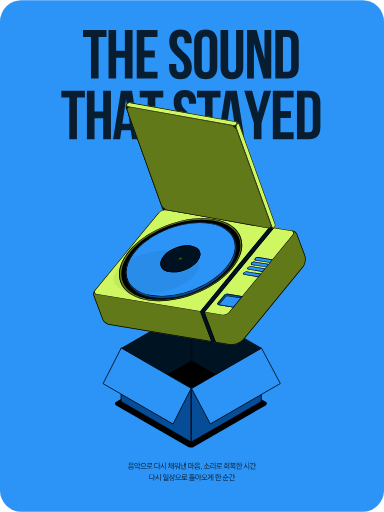
t = 0.00 s
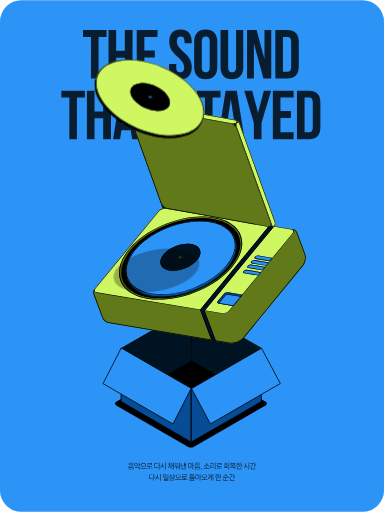
t = 0.68 s
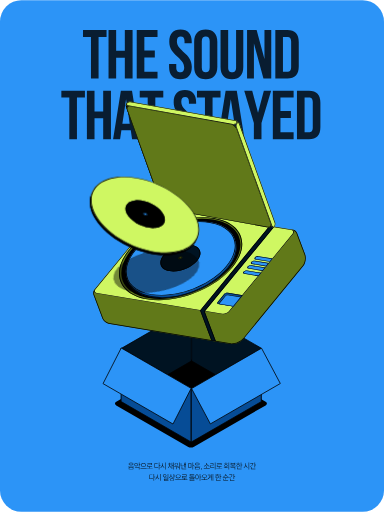
t = 1.47 s
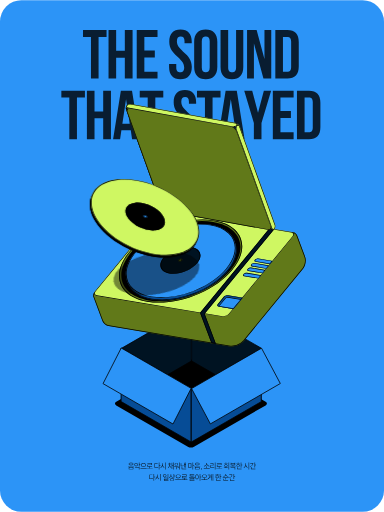
t = 2.10 s
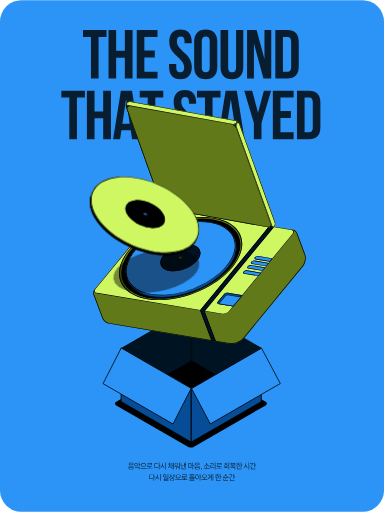
t = 2.89 s
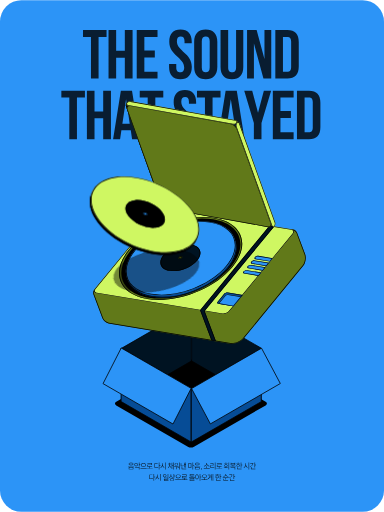
t = 3.41 s

The animated SVG that drew these frames (rendered in a browser with its animation timeline set to each time). Animation: 5 CSS @keyframes rules; one cycle of 4.20 s, repeats indefinitely.

<svg width="539" height="718" viewBox="0 0 539 718" fill="none" xmlns="http://www.w3.org/2000/svg"><style><![CDATA[@property --rotate-transform { syntax: '<angle>'; initial-value: 0rad; inherits: false; }.motion_614_2{transform-box:view-box;transform-origin:277.5536193847656px 313.8064727783203px;animation: kf_614_2_translate_0 4.2s linear; animation-iteration-count: infinite; }@keyframes kf_614_2_translate_0 { 0% { animation-timing-function: ease-in-out; translate: 0px 0px; } 25% { animation-timing-function: ease-in-out; translate: 0px -3px; } 50% { animation-timing-function: ease-in-out; translate: 0px 2px; } 75% { animation-timing-function: ease-in-out; translate: 0px -2px; } 100% { translate: 0px 0px; } }.motion_588_3977{transform-box:view-box;transform-origin:219.44448330657906px 381.46765917573794px;animation: kf_588_3977_opacity_0 4.2s linear; animation-iteration-count: infinite; }@keyframes kf_588_3977_opacity_0 { 0% { opacity: 0.12; } 2.857% { animation-timing-function: cubic-bezier(0.333, 0, 0.667, 0.333); opacity: 0.12; } 20.476% { animation-timing-function: ease-out; opacity: 1; } 24.762% { animation-timing-function: ease-in; opacity: 0.82; } 30% { opacity: 1; } 100% { opacity: 1; } }.motion_588_4828{transform-box:view-box;transform-origin:202.7538604736328px 304.1267395019531px; transform:rotate(calc(var(--rotate-transform, 0.122rad) - 0rad)); animation: kf_588_4828_opacity_0 4.2s linear, kf_588_4828_rotate_0 4.2s linear, kf_588_4828_translate_0 4.2s linear; animation-iteration-count: infinite; }@keyframes kf_588_4828_opacity_0 { 0% { opacity: 0; } 1.19% { opacity: 0; } 2.381% { opacity: 1; } 100% { opacity: 1; } } @keyframes kf_588_4828_rotate_0 { 0% { --rotate-transform: 0.122rad; } 2.857% { animation-timing-function: ease-in-out; --rotate-transform: 0.122rad; } 20.476% { animation-timing-function: ease-out; --rotate-transform: -0.021rad; } 24.762% { animation-timing-function: ease-in-out; --rotate-transform: 0.01rad; } 30% { --rotate-transform: 0rad; } 100% { --rotate-transform: 0rad; } } @keyframes kf_588_4828_translate_0 { 0% { translate: 16px -380px; } 2.857% { animation-timing-function: cubic-bezier(0.333, 0, 0.667, 0.333); translate: 16px -380px; } 20.476% { animation-timing-function: ease-out; translate: 0px 5px; } 24.762% { animation-timing-function: ease-in; translate: 0px -9px; } 30% { translate: 0px 0px; } 100% { translate: 0px 0px; } }@media(prefers-reduced-motion:reduce){.web-motion{animation:none!important;transform:none!important;translate:none!important;scale:none!important;opacity:1!important}}]]></style>
<g id="&#234;&#179;&#188;&#236;&#160;&#156;4_22561123_&#237;&#149;&#156;&#236;&#156;&#160;&#234;&#178;&#189;_10 Storytelling &#236;&#136;&#152;&#236;&#160;&#149;_5">
<rect width="539" height="718" rx="30" fill="#2C94F7"/>
<path id="THE SOUND THAT STAYED" opacity="0.8" d="M116.481 51.6109V41.8794H149.568V51.6109H138.376V110H127.672V51.6109H116.481ZM163.041 80.8055V110H152.336V41.8794H163.041V71.0739H175.205V41.8794H186.104V110H175.205V80.8055H163.041ZM202.624 51.6109V70.5874H217.319V80.3189H202.624V100.268H221.114V110H191.92V41.8794H221.114V51.6109H202.624ZM237.603 58.2283C237.603 47.329 242.955 41.1009 253.368 41.1009C263.781 41.1009 269.133 47.329 269.133 58.2283V60.3693H259.012V57.5471C259.012 52.6814 257.066 50.8324 253.66 50.8324C250.254 50.8324 248.308 52.6814 248.308 57.5471C248.308 71.5605 269.23 74.188 269.23 93.6511C269.23 104.55 263.781 110.779 253.271 110.779C242.761 110.779 237.311 104.55 237.311 93.6511V89.4665H247.432V94.3323C247.432 99.198 249.573 100.95 252.979 100.95C256.385 100.95 258.526 99.198 258.526 94.3323C258.526 80.3189 237.603 77.6914 237.603 58.2283ZM283.246 57.5471V94.3323C283.246 99.198 285.387 101.047 288.793 101.047C292.199 101.047 294.34 99.198 294.34 94.3323V57.5471C294.34 52.6814 292.199 50.8324 288.793 50.8324C285.387 50.8324 283.246 52.6814 283.246 57.5471ZM272.541 93.6511V58.2283C272.541 47.329 278.283 41.1009 288.793 41.1009C299.303 41.1009 305.045 47.329 305.045 58.2283V93.6511C305.045 104.55 299.303 110.779 288.793 110.779C278.283 110.779 272.541 104.55 272.541 93.6511ZM309.568 41.8794H320.273V94.4296C320.273 99.2953 322.414 101.047 325.82 101.047C329.226 101.047 331.367 99.2953 331.367 94.4296V41.8794H341.488V93.7484C341.488 104.648 336.038 110.876 325.528 110.876C315.018 110.876 309.568 104.648 309.568 93.7484V41.8794ZM369.752 110L356.419 60.6612V110H346.785V41.8794H360.215L371.211 82.6544V41.8794H380.748V110H369.752ZM386.466 110V41.8794H403.399C414.104 41.8794 419.359 47.8156 419.359 58.7149V93.1645C419.359 104.064 414.104 110 403.399 110H386.466ZM403.204 51.6109H397.171V100.268H403.204C406.61 100.268 408.654 98.5168 408.654 93.6511V58.2283C408.654 53.3626 406.61 51.6109 403.204 51.6109ZM86.1152 136.611V126.879H119.202V136.611H108.011V195H97.3064V136.611H86.1152ZM132.675 165.805V195H121.97V126.879H132.675V156.074H144.84V126.879H155.739V195H144.84V165.805H132.675ZM185.299 126.879L196.198 195H185.396L183.547 182.641H170.41L168.561 195H158.732L169.631 126.879H185.299ZM176.93 138.946L171.772 173.396H182.088L176.93 138.946ZM196.123 136.611V126.879H229.21V136.611H218.019V195H207.314V136.611H196.123ZM243.78 143.228C243.78 132.329 249.133 126.101 259.545 126.101C269.958 126.101 275.31 132.329 275.31 143.228V145.369H265.19V142.547C265.19 137.681 263.243 135.832 259.837 135.832C256.431 135.832 254.485 137.681 254.485 142.547C254.485 156.561 275.408 159.188 275.408 178.651C275.408 189.55 269.958 195.779 259.448 195.779C248.938 195.779 243.488 189.55 243.488 178.651V174.467H253.609V179.332C253.609 184.198 255.75 185.95 259.156 185.95C262.562 185.95 264.703 184.198 264.703 179.332C264.703 165.319 243.78 162.691 243.78 143.228ZM276.48 136.611V126.879H309.568V136.611H298.376V195H287.672V136.611H276.48ZM332.374 126.879L343.274 195H332.472L330.623 182.641H317.485L315.636 195H305.807L316.706 126.879H332.374ZM324.005 138.946L318.847 173.396H329.163L324.005 138.946ZM356.336 195V172.423L342.809 126.879H354L362.175 157.923L370.349 126.879H380.567L367.04 172.423V195H356.336ZM393.655 136.611V155.587H408.349V165.319H393.655V185.268H412.144V195H382.95V126.879H412.144V136.611H393.655ZM416.832 195V126.879H433.764C444.469 126.879 449.724 132.816 449.724 143.715V178.164C449.724 189.064 444.469 195 433.764 195H416.832ZM433.57 136.611H427.536V185.268H433.57C436.976 185.268 439.019 183.517 439.019 178.651V143.228C439.019 138.363 436.976 136.611 433.57 136.611Z" fill="black"/>
<rect id="Rectangle 236" width="126.068" height="126.068" rx="5" transform="matrix(0.866025 0.5 -0.866025 0.5 268.027 503.145)" fill="black"/>
<rect id="Rectangle 8" x="0.433013" y="0.25" width="113.348" height="74.5094" transform="matrix(0.866025 -0.5 0 1 170.011 488.611)" fill="#001322" stroke="black"/>
<rect id="Rectangle 9" x="-0.433013" y="-0.75" width="112.527" height="74.3665" transform="matrix(-0.866025 -0.5 0 -1 366.083 561.635)" fill="#001322" stroke="black"/>
<g class="web-motion motion_614_2"><g id="motion_614_2">
<g id="Vector">
<path d="M177.882 145.604C179.019 144.257 180.425 144.51 181.023 146.169L231.975 287.682C232.572 289.341 232.134 291.776 230.996 293.122C229.859 294.468 228.453 294.215 227.856 292.557L176.903 151.044C176.306 149.385 176.744 146.95 177.882 145.604Z" fill="black"/>
<path d="M228.501 291.794L227.856 292.557L176.903 151.044L177.548 150.28L228.501 291.794ZM230.657 292.181C231.438 291.257 231.739 289.585 231.33 288.447L180.377 146.933C179.967 145.794 179.001 145.62 178.22 146.545C177.439 147.469 177.138 149.142 177.548 150.28L176.903 151.044L176.85 150.886C176.351 149.288 176.752 147.057 177.777 145.733L177.882 145.604C178.984 144.299 180.338 144.496 180.965 146.017L181.023 146.169L231.975 287.682L232.028 287.84C232.544 289.492 232.098 291.818 230.996 293.122L230.889 293.244C229.808 294.412 228.52 294.18 227.914 292.709L227.856 292.557L228.501 291.794C228.911 292.932 229.876 293.105 230.657 292.181Z" fill="black"/>
<path d="M379.494 321.022L229.112 293.969L234.33 287.795L384.711 314.848L379.494 321.022Z" fill="black"/>
<path d="M229.112 293.969L234.33 287.795L384.711 314.848L379.494 321.022L229.112 293.969ZM383.081 315.435L234.668 288.736L230.742 293.382L379.155 320.081L383.081 315.435Z" fill="black"/>
<path d="M408.655 325.823C408.444 324.263 409.602 323.317 411.534 323.64C413.667 323.998 415.972 325.775 416.83 327.682L416.84 327.671L428.21 357.946C430.127 363.05 428.879 370.607 425.424 374.824L342.887 475.562C342.543 475.982 342.188 476.351 341.83 476.674C338.069 481.105 330.945 484.098 324.885 483.991C324.389 484.043 323.839 484.024 323.242 483.924L152.567 455.347C148.982 454.747 145.04 451.502 143.762 448.099L131.228 414.723C131.218 414.698 131.206 414.673 131.197 414.648C131.183 414.61 131.17 414.571 131.157 414.532L131.136 414.477C130.474 412.472 131.037 409.546 132.431 407.844C133.751 406.233 135.356 406.28 136.191 407.859L228.167 295.603L408.655 325.823Z" fill="#617919"/>
<path d="M143.762 448.099L131.228 414.723C131.218 414.698 131.206 414.673 131.197 414.648C131.183 414.61 131.17 414.571 131.157 414.532L131.136 414.477C130.474 412.472 131.037 409.546 132.431 407.844C133.751 406.233 135.356 406.28 136.191 407.859L228.167 295.603L408.655 325.823C408.444 324.263 409.602 323.317 411.534 323.64C413.667 323.998 415.972 325.775 416.83 327.682L416.84 327.671L428.21 357.946C430.127 363.05 428.879 370.607 425.424 374.824L342.887 475.562C342.543 475.982 342.188 476.351 341.83 476.674C338.069 481.105 330.945 484.098 324.885 483.991C324.389 484.043 323.839 484.024 323.242 483.924L152.567 455.347C148.982 454.747 145.04 451.502 143.762 448.099ZM144.811 448.028C145.41 449.435 146.534 450.849 147.935 452.002C149.429 453.232 151.153 454.097 152.731 454.361L323.407 482.938C323.797 483.003 324.153 483.027 324.473 483.017L324.782 482.996L324.842 482.991L324.903 482.992C330.694 483.094 337.519 480.207 341.067 476.026L341.111 475.976L341.16 475.931C341.481 475.643 341.802 475.309 342.114 474.928L424.651 374.19L424.943 373.817C426.378 371.902 427.392 369.299 427.845 366.555C428.298 363.81 428.174 361.02 427.431 358.746L427.274 358.298L415.993 328.258L415.918 328.092C415.572 327.324 414.904 326.526 414.052 325.874C413.202 325.223 412.241 324.772 411.369 324.626C410.571 324.493 410.115 324.652 409.904 324.816C409.731 324.949 409.579 325.195 409.646 325.69L409.827 327.033L228.572 296.685L136.011 409.657L135.307 408.326C135.014 407.773 134.695 407.657 134.481 407.655C134.221 407.652 133.751 407.811 133.205 408.478C132.634 409.174 132.203 410.167 131.995 411.237C131.787 412.309 131.822 413.362 132.086 414.163L132.102 414.206C132.123 414.266 132.125 414.275 132.133 414.296C132.135 414.301 132.137 414.306 132.14 414.311C132.144 414.322 132.151 414.336 132.157 414.353L144.698 447.747L144.811 448.028Z" fill="black"/>
<path d="M322.234 438.18C319.926 440.988 315.149 442.782 311.563 442.188L135.434 412.976C131.848 412.381 130.812 409.623 133.12 406.815L222.524 298.038C224.832 295.23 229.61 293.436 233.196 294.031L409.325 323.242C412.911 323.837 413.947 326.596 411.639 329.404L322.234 438.18Z" fill="#CFF762"/>
<path d="M232.561 294.803L233.196 294.031L409.325 323.242L408.69 324.015L232.561 294.803ZM223.511 298.202L134.107 406.978C132.15 409.36 133.028 411.699 136.069 412.203L312.198 441.415C315.239 441.919 319.29 440.398 321.248 438.017L410.652 329.24C412.609 326.859 411.731 324.519 408.69 324.015L409.325 323.242L409.654 323.304C412.972 324.01 413.874 326.683 411.639 329.404L322.234 438.18C319.926 440.988 315.149 442.782 311.563 442.188L135.434 412.976C131.848 412.381 130.812 409.623 133.12 406.815L222.524 298.038C224.76 295.318 229.314 293.549 232.856 293.982L233.196 294.031L232.561 294.803C229.52 294.298 225.468 295.821 223.511 298.202Z" fill="black"/>
<path d="M327.733 431.354L306.709 427.867C304.916 427.57 304.398 426.191 305.552 424.787L314.404 414.017C315.558 412.613 317.947 411.715 319.74 412.013L340.764 415.5L327.733 431.354Z" fill="#064C96"/>
<path d="M315.39 414.18L306.538 424.95C305.735 425.927 306.096 426.888 307.344 427.095L327.382 430.418L339.143 416.109L319.105 412.785L319.74 412.013L340.764 415.5L327.733 431.354L306.709 427.867L306.545 427.837C304.885 427.484 304.434 426.147 305.552 424.787L314.404 414.017L314.516 413.886C315.669 412.6 317.856 411.779 319.57 411.989L319.74 412.013L319.105 412.785C317.857 412.578 316.193 413.203 315.39 414.18Z" fill="black"/>
<path d="M327.692 431.343L306.334 427.801L315.447 416.714C316.601 415.31 318.99 414.412 320.783 414.71L338.895 417.714L327.692 431.343Z" fill="#2C94F7"/>
<path d="M316.434 416.878L307.956 427.192L327.341 430.407L337.273 418.323L320.148 415.482L320.783 414.71L338.895 417.714L327.692 431.343L306.334 427.801L315.447 416.714C316.565 415.353 318.842 414.469 320.613 414.685L320.783 414.71L320.148 415.482C318.9 415.276 317.237 415.9 316.434 416.878Z" fill="black"/>
<path d="M362.983 388.692L342.833 385.35C341.178 385.076 340.701 383.803 341.765 382.507C342.83 381.212 345.035 380.384 346.689 380.658L366.839 384L362.983 388.692Z" fill="#2C94F7"/>
<path d="M342.752 382.671C342.038 383.54 342.358 384.393 343.467 384.577L362.632 387.756L365.218 384.609L346.054 381.431L346.689 380.658L366.839 384L362.983 388.692L342.833 385.35L342.681 385.321C341.15 384.996 340.734 383.762 341.765 382.507C342.797 381.252 344.898 380.436 346.532 380.636L346.689 380.658L346.054 381.431C344.944 381.247 343.466 381.802 342.752 382.671Z" fill="black"/>
<path d="M368.802 381.334L348.651 377.992C346.997 377.717 346.519 376.445 347.584 375.149C348.649 373.853 350.853 373.026 352.508 373.3L372.658 376.642L368.802 381.334Z" fill="#2C94F7"/>
<path d="M348.57 375.313C347.856 376.182 348.177 377.035 349.286 377.219L368.45 380.398L371.036 377.251L351.872 374.072L352.508 373.3L372.658 376.642L368.802 381.334L348.651 377.992L348.499 377.963C346.968 377.638 346.553 376.404 347.584 375.149C348.615 373.894 350.716 373.078 352.35 373.277L352.508 373.3L351.872 374.072C350.763 373.888 349.284 374.444 348.57 375.313Z" fill="black"/>
<path d="M373.863 374.96L353.713 371.618C352.058 371.343 351.58 370.071 352.645 368.775C353.71 367.479 355.915 366.651 357.569 366.926L377.719 370.268L373.863 374.96Z" fill="#2C94F7"/>
<path d="M353.632 368.939C352.918 369.808 353.238 370.661 354.347 370.845L373.512 374.024L376.098 370.877L356.934 367.698L357.569 366.926L377.719 370.268L373.863 374.96L353.713 371.618L353.561 371.589C352.03 371.264 351.614 370.03 352.645 368.775C353.677 367.52 355.778 366.704 357.412 366.903L357.569 366.926L356.934 367.698C355.824 367.514 354.346 368.07 353.632 368.939Z" fill="black"/>
<path d="M378.925 368.585L358.774 365.243C357.12 364.968 356.642 363.696 357.707 362.4C358.772 361.104 360.976 360.276 362.631 360.551L382.781 363.893L378.925 368.585Z" fill="#2C94F7"/>
<path d="M358.693 362.564C357.979 363.433 358.3 364.286 359.409 364.47L378.573 367.649L381.159 364.502L361.995 361.323L362.631 360.551L382.781 363.893L378.925 368.585L358.774 365.243L358.622 365.214C357.091 364.889 356.676 363.655 357.707 362.4C358.738 361.145 360.839 360.329 362.474 360.528L362.631 360.551L361.995 361.323C360.886 361.139 359.407 361.695 358.693 362.564Z" fill="black"/>
<path d="M384.94 319.293L287.572 437.76L287.582 437.785C287.396 438.069 287.413 438.636 287.671 439.322C287.724 439.463 287.784 439.602 287.851 439.737L287.824 439.733L303 480.146L296.722 479.104L281.289 438.009L281.295 438.01C281.018 437.178 281.059 436.483 281.36 436.031L281.352 436.028L378.214 318.179L384.94 319.293Z" fill="#001322"/>
<path d="M384.94 319.293L287.572 437.76L287.582 437.785C287.396 438.069 287.413 438.636 287.671 439.322C287.724 439.463 287.784 439.602 287.851 439.737L287.824 439.733L303 480.146L296.722 479.104L281.289 438.009L281.295 438.01C281.018 437.178 281.059 436.483 281.36 436.031L281.352 436.028L378.214 318.179L384.94 319.293ZM282.201 436.57L282.192 436.585C282.131 436.676 282.016 437.01 282.244 437.693L282.285 437.817L297.455 478.211L301.455 478.876L286.275 438.454L286.464 438.486C286.463 438.475 286.461 438.464 286.461 438.453C286.451 438.251 286.462 438.021 286.515 437.79L286.433 437.571L383.067 319.997L378.62 319.259L282.201 436.57Z" fill="black"/>
<path d="M180.821 352.032C206.684 320.564 260.204 300.454 300.361 307.114C340.518 313.774 352.105 344.683 326.241 376.15C300.377 407.618 246.858 427.729 206.701 421.068C166.544 414.408 154.957 383.499 180.821 352.032Z" fill="#617919"/>
<path d="M181.808 352.195C156.295 383.237 167.725 413.726 207.336 420.296C246.947 426.865 299.741 407.028 325.255 375.987C350.768 344.945 339.337 314.456 299.727 307.886L300.361 307.114L301.297 307.274C340.387 314.201 351.725 344.447 326.841 375.413L326.241 376.15C300.377 407.618 246.858 427.729 206.701 421.068C166.544 414.408 154.957 383.499 180.821 352.032L181.432 351.296C207.52 320.251 260.518 300.506 300.361 307.114L299.727 307.886C260.115 301.316 207.321 321.154 181.808 352.195Z" fill="black"/>
<path d="M183.631 352.589C208.62 322.185 260.352 302.758 299.177 309.197C338.002 315.636 349.218 345.504 324.229 375.908C299.24 406.311 247.508 425.739 208.683 419.299C169.858 412.86 158.642 382.993 183.631 352.589Z" fill="black"/>
<path d="M190.019 356.407C213.074 328.357 260.802 310.433 296.622 316.374C332.442 322.315 342.79 349.87 319.735 377.92C296.68 405.971 248.952 423.894 213.132 417.953C177.313 412.012 166.965 384.457 190.019 356.407Z" fill="#064C96"/>
<path d="M190.019 356.407C213.074 328.357 260.802 310.433 296.622 316.374C332.442 322.315 342.79 349.87 319.735 377.92L319.191 378.576C296.119 406.032 249.415 423.571 213.974 418.089L213.132 417.953C177.593 412.059 167.128 384.887 189.485 357.065L190.019 356.407ZM238.886 324.58C219.715 331.779 202.182 343.185 190.792 357.042C179.399 370.905 176.422 384.434 180.434 395.119C184.447 405.805 195.594 414.031 213.296 416.967C230.992 419.902 251.699 416.946 270.869 409.747C290.04 402.548 307.573 391.143 318.963 377.285C330.356 363.423 333.333 349.893 329.32 339.208C325.307 328.522 314.161 320.297 296.459 317.361C278.763 314.426 258.056 317.381 238.886 324.58Z" fill="black"/>
<path d="M188.784 353.113C211.839 325.062 259.566 307.139 295.386 313.08C331.206 319.021 341.554 346.576 318.499 374.627C295.444 402.677 247.717 420.6 211.897 414.659C176.077 408.719 165.729 381.163 188.784 353.113Z" fill="#2C94F7"/>
<path d="M189.77 353.277C167.066 380.9 177.257 408.037 212.532 413.887C247.807 419.737 294.808 402.087 317.512 374.463C340.216 346.84 330.026 319.703 294.751 313.852L295.386 313.08L296.221 313.223C331.365 319.452 341.374 346.795 318.499 374.627C295.444 402.677 247.717 420.6 211.897 414.659C176.077 408.719 165.729 381.163 188.784 353.113L189.329 352.457C212.584 324.784 259.846 307.185 295.386 313.08L294.751 313.852C259.476 308.002 212.474 325.653 189.77 353.277Z" fill="black"/>
<path d="M268.451 344.488C281.516 346.655 285.29 356.706 276.881 366.937C268.472 377.168 251.064 383.706 237.999 381.539C224.934 379.372 221.159 369.321 229.568 359.09C237.978 348.859 255.386 342.321 268.451 344.488Z" fill="#001322"/>
<path d="M267.816 345.261C255.296 343.184 238.613 349.449 230.555 359.253C222.497 369.058 226.114 378.69 238.634 380.766C251.154 382.843 267.836 376.578 275.895 366.773L276.881 366.937C268.472 377.168 251.064 383.706 237.999 381.539C224.934 379.372 221.159 369.321 229.568 359.09C237.978 348.859 255.386 342.321 268.451 344.488C281.516 346.655 285.29 356.706 276.881 366.937L275.895 366.773C283.953 356.969 280.336 347.337 267.816 345.261Z" fill="black"/>
<path d="M251.608 364.726C250.276 364.505 249.892 363.48 250.749 362.437C251.606 361.394 253.381 360.728 254.713 360.949C256.045 361.17 256.429 362.194 255.572 363.237C254.715 364.28 252.94 364.947 251.608 364.726Z" fill="#617919"/>
<path d="M252.243 363.954C253.03 364.084 254.079 363.69 254.586 363.073C255.092 362.457 254.865 361.852 254.078 361.721C253.291 361.591 252.242 361.984 251.735 362.601L250.749 362.437L250.92 362.246C251.826 361.314 253.464 360.742 254.713 360.949C256.045 361.17 256.429 362.194 255.572 363.237C254.715 364.28 252.94 364.947 251.608 364.726L251.37 364.675C250.233 364.377 249.945 363.415 250.749 362.437L251.735 362.601C251.228 363.217 251.456 363.823 252.243 363.954Z" fill="black"/>
<path d="M207.991 300.89C207.193 299.801 207.634 298.8 208.976 298.653C210.318 298.507 212.053 299.271 212.851 300.36C213.649 301.449 213.208 302.451 211.866 302.597C210.523 302.743 208.789 301.979 207.991 300.89Z" fill="#2C94F7"/>
<path d="M178.199 154.762C176.89 151.124 178.912 148.73 182.717 149.415L323.726 174.782C327.531 175.467 331.677 178.97 332.987 182.608L380.609 314.874C381.919 318.511 379.896 320.905 376.091 320.221L235.083 294.853C231.278 294.169 227.132 290.665 225.822 287.028L178.199 154.762Z" fill="#617919"/>
<path d="M375.753 319.28L376.091 320.221L235.083 294.853L234.744 293.912L375.753 319.28ZM379.626 314.697L332.003 182.431C330.88 179.313 327.326 176.31 324.065 175.723L183.056 150.356C179.795 149.769 178.061 151.821 179.183 154.939L226.806 287.205C227.929 290.322 231.483 293.325 234.744 293.912L235.083 294.853C231.278 294.169 227.132 290.665 225.822 287.028L178.199 154.762C176.931 151.238 178.789 148.881 182.366 149.359L182.717 149.415L323.726 174.782L324.084 174.854C327.787 175.686 331.718 179.084 332.987 182.608L380.609 314.874L380.722 315.211C381.756 318.547 379.904 320.739 376.443 320.276L376.091 320.221L375.753 319.28C379.014 319.866 380.748 317.814 379.626 314.697Z" fill="black"/>
<path d="M332.565 173.529C333.858 171.999 335.456 172.286 336.135 174.171L386.201 313.224C386.88 315.109 386.382 317.877 385.089 319.407C383.796 320.937 382.198 320.649 381.52 318.765L331.453 179.711C330.774 177.827 331.272 175.059 332.565 173.529Z" fill="#CFF762"/>
<path d="M382.165 318.001L381.52 318.765L331.453 179.711L332.098 178.948L382.165 318.001ZM384.75 318.466C385.687 317.358 386.047 315.353 385.556 313.988L335.489 174.935C334.998 173.57 333.84 173.362 332.904 174.47C331.968 175.578 331.607 177.583 332.098 178.948L331.453 179.711L331.393 179.532C330.825 177.716 331.281 175.181 332.446 173.676L332.565 173.529C333.818 172.047 335.357 172.27 336.068 173.999L336.135 174.171L386.201 313.224L386.261 313.403C386.848 315.281 386.342 317.925 385.089 319.407L384.967 319.545C383.738 320.873 382.275 320.61 381.586 318.937L381.52 318.765L382.165 318.001C382.656 319.366 383.814 319.574 384.75 318.466Z" fill="black"/>
<path d="M332.526 173.75C331.172 175.352 328.4 176.35 326.336 175.979L179.005 149.474C176.94 149.102 176.364 147.502 177.718 145.9C179.072 144.298 181.844 143.3 183.908 143.671L331.239 170.176C333.303 170.548 333.88 172.148 332.526 173.75Z" fill="#CFF762"/>
<path d="M183.263 144.435L183.908 143.671L331.239 170.176L330.594 170.94L183.263 144.435ZM178.703 146.078C177.706 147.258 178.13 148.436 179.65 148.71L326.982 175.215C328.502 175.488 330.544 174.753 331.541 173.573C332.539 172.393 332.115 171.214 330.594 170.94L331.239 170.176L331.428 170.215C333.338 170.648 333.837 172.198 332.526 173.75C331.172 175.352 328.4 176.35 326.336 175.979L179.005 149.474C176.94 149.102 176.364 147.502 177.718 145.9C179.03 144.348 181.672 143.363 183.713 143.641L183.908 143.671L183.263 144.435C181.742 144.162 179.7 144.897 178.703 146.078Z" fill="black"/>
</g>
<g class="web-motion motion_588_3977"><g id="motion_588_3977">
<ellipse cx="35.3894" cy="57.7636" rx="35.3894" ry="57.7636" transform="matrix(-0.78905 -0.614329 0.926549 -0.376173 193.848 424.938)" fill="black" fill-opacity="0.45" style="mix-blend-mode:darken"/>
</g></g>
<g class="web-motion motion_588_4828"><g id="motion_588_4828">
<g id="Vector_2">
<path d="M163.19 252.704C199.284 248.765 245.941 269.315 267.4 298.604C288.859 327.893 276.995 354.83 240.9 358.77C204.806 362.709 158.149 342.159 136.69 312.87C115.231 283.581 127.095 256.644 163.19 252.704Z" fill="black"/>
<path d="M163.19 252.704C199.284 248.765 245.941 269.315 267.4 298.604C288.859 327.893 276.995 354.83 240.9 358.77L240.052 358.857C204.361 362.36 158.707 342.251 137.197 313.555L136.69 312.87C115.398 283.81 126.912 257.065 162.349 252.801L163.19 252.704ZM220.381 264.109C201.641 255.855 181.131 251.752 163.299 253.698C145.461 255.645 133.873 263.239 129.272 273.684C124.671 284.13 126.892 297.805 137.497 312.279C148.098 326.749 164.97 339.111 183.71 347.365C202.451 355.619 222.961 359.722 240.792 357.776C258.63 355.829 270.217 348.235 274.818 337.79C279.419 327.344 277.199 313.669 266.594 299.195C255.993 284.725 239.121 272.363 220.381 264.109Z" fill="black"/>
<path d="M164.607 249.484C200.702 245.544 247.359 266.094 268.818 295.383C290.277 324.673 278.413 351.61 242.318 355.55C206.223 359.489 159.566 338.939 138.107 309.65C116.648 280.361 128.512 253.423 164.607 249.484Z" fill="#CFF762"/>
<path d="M165.198 250.291C129.652 254.17 117.969 280.698 139.101 309.542C160.234 338.385 206.181 358.622 241.726 354.743C277.272 350.863 288.957 324.336 267.824 295.492L268.818 295.383L269.315 296.07C290.09 325.092 278.131 351.641 242.318 355.55C206.223 359.489 159.566 338.939 138.107 309.65C116.648 280.361 128.512 253.423 164.607 249.484L165.456 249.396C201.43 245.866 247.527 266.323 268.818 295.383L267.824 295.492C246.691 266.649 200.744 246.411 165.198 250.291Z" fill="black"/>
<path d="M227.602 299.013C235.429 309.696 231.101 319.521 217.936 320.958C204.771 322.395 187.753 314.9 179.926 304.217C172.099 293.534 176.426 283.708 189.591 282.271C202.757 280.834 219.775 288.33 227.602 299.013Z" fill="black"/>
<path d="M226.608 299.122C219.107 288.884 202.799 281.701 190.182 283.078C177.566 284.455 173.419 293.871 180.92 304.108C188.421 314.346 204.729 321.529 217.345 320.152L217.936 320.958C204.771 322.395 187.753 314.9 179.926 304.217C172.099 293.534 176.426 283.708 189.591 282.271C202.757 280.834 219.775 288.33 227.602 299.013C235.429 309.696 231.101 319.521 217.936 320.958L217.345 320.152C229.961 318.775 234.108 309.359 226.608 299.122Z" fill="black"/>
<path d="M201.411 301.708C200.613 300.619 201.054 299.617 202.397 299.471C203.739 299.324 205.474 300.089 206.272 301.178C207.069 302.267 206.628 303.268 205.286 303.415C203.944 303.561 202.209 302.797 201.411 301.708Z" fill="#2C94F7"/>
<path d="M202.405 301.6C202.877 302.243 203.902 302.695 204.695 302.608C205.488 302.522 205.749 301.93 205.278 301.286C204.806 300.643 203.781 300.191 202.988 300.277L202.397 299.471L202.653 299.454C203.952 299.421 205.524 300.157 206.272 301.178C207.069 302.267 206.628 303.268 205.286 303.415C203.944 303.561 202.209 302.797 201.411 301.708L201.276 301.505C200.672 300.497 201.138 299.608 202.397 299.471L202.988 300.277C202.194 300.364 201.934 300.956 202.405 301.6Z" fill="black"/>
</g>
</g></g>
</g></g>
<rect id="Rectangle 2" x="-0.433013" y="-0.75" width="113.348" height="75.0938" transform="matrix(-0.866025 -0.5 0 -1 267.782 618.979)" fill="#064C96" stroke="black"/>
<rect id="Rectangle 4" x="0.433013" y="0.25" width="113.348" height="74.5094" transform="matrix(0.866025 -0.5 0 1 268.14 545.56)" fill="#064C96" stroke="black"/>
<rect id="Rectangle 237" x="0.206017" y="0.695503" width="113.348" height="56.1735" transform="matrix(0.866025 0.5 -0.453991 0.891007 170.3 487.375)" fill="#2C94F7" stroke="black"/>
<path id="&#236;&#157;&#140;&#236;&#149;&#133;&#236;&#156;&#188;&#235;&#161;&#156; &#235;&#139;&#164;&#236;&#139;&#156; &#236;&#177;&#132;&#236;&#155;&#140;&#235;&#130;&#184; &#235;&#167;&#136;&#236;&#157;&#140;, &#236;&#134;&#140;&#235;&#166;&#172;&#235;&#161;&#156; &#237;&#154;&#140;&#235;&#179;&#181;&#237;&#149;&#156; &#236;&#139;&#156;&#234;&#176;&#132; &#235;&#139;&#164;&#236;&#139;&#156; &#236;&#157;&#188;&#236;&#131;&#129;&#236;&#156;&#188;&#235;&#161;&#156; &#235;&#143;&#140;&#236;&#149;&#132;&#236;&#152;&#164;&#234;&#178;&#140; &#237;&#149;&#156; &#236;&#136;&#156;&#234;&#176;&#132;" opacity="0.9" d="M183.946 649.144C184.962 649.144 185.758 649.304 186.334 649.624C186.918 649.944 187.21 650.392 187.21 650.968C187.21 651.536 186.918 651.98 186.334 652.3C185.758 652.62 184.962 652.78 183.946 652.78C182.93 652.78 182.13 652.62 181.546 652.3C180.962 651.98 180.67 651.536 180.67 650.968C180.67 650.392 180.962 649.944 181.546 649.624C182.13 649.304 182.93 649.144 183.946 649.144ZM183.946 649.744C183.17 649.744 182.554 649.852 182.098 650.068C181.642 650.284 181.414 650.584 181.414 650.968C181.414 651.336 181.642 651.628 182.098 651.844C182.554 652.06 183.17 652.168 183.946 652.168C184.722 652.168 185.338 652.06 185.794 651.844C186.25 651.628 186.478 651.336 186.478 650.968C186.478 650.584 186.25 650.284 185.794 650.068C185.338 649.852 184.722 649.744 183.946 649.744ZM187.138 658.48H180.754V655.324H187.138V658.48ZM181.474 657.868H186.442V655.936H181.474V657.868ZM188.194 654.292H179.71V653.68H188.194V654.292ZM191.028 649.504C191.5 649.504 191.92 649.6 192.288 649.792C192.656 649.984 192.94 650.252 193.14 650.596C193.348 650.94 193.452 651.332 193.452 651.772C193.452 652.22 193.348 652.616 193.14 652.96C192.94 653.304 192.656 653.572 192.288 653.764C191.92 653.956 191.5 654.052 191.028 654.052C190.564 654.052 190.148 653.956 189.78 653.764C189.42 653.572 189.136 653.304 188.928 652.96C188.72 652.616 188.616 652.22 188.616 651.772C188.616 651.332 188.72 650.94 188.928 650.596C189.136 650.252 189.424 649.984 189.792 649.792C190.16 649.6 190.572 649.504 191.028 649.504ZM191.028 650.14C190.532 650.14 190.124 650.296 189.804 650.608C189.484 650.912 189.324 651.3 189.324 651.772C189.324 652.26 189.484 652.66 189.804 652.972C190.124 653.276 190.532 653.428 191.028 653.428C191.532 653.428 191.944 653.276 192.264 652.972C192.592 652.66 192.756 652.26 192.756 651.772C192.756 651.3 192.592 650.912 192.264 650.608C191.944 650.296 191.532 650.14 191.028 650.14ZM195.672 651.484H197.088V652.108H195.672V654.628H194.952V648.904H195.672V651.484ZM195.672 658.636H194.952V655.768H189.624V655.156H195.672V658.636ZM201.349 649.576C201.997 649.576 202.577 649.688 203.089 649.912C203.601 650.128 204.001 650.436 204.289 650.836C204.585 651.228 204.733 651.684 204.733 652.204C204.733 652.732 204.585 653.196 204.289 653.596C204.001 653.996 203.601 654.308 203.089 654.532C202.577 654.748 201.997 654.856 201.349 654.856C200.709 654.856 200.129 654.748 199.609 654.532C199.097 654.308 198.693 653.996 198.397 653.596C198.109 653.196 197.965 652.732 197.965 652.204C197.965 651.684 198.109 651.228 198.397 650.836C198.693 650.436 199.097 650.128 199.609 649.912C200.129 649.688 200.709 649.576 201.349 649.576ZM201.349 650.176C200.845 650.176 200.385 650.264 199.969 650.44C199.561 650.608 199.237 650.848 198.997 651.16C198.765 651.464 198.649 651.812 198.649 652.204C198.649 652.604 198.765 652.96 198.997 653.272C199.237 653.576 199.561 653.816 199.969 653.992C200.377 654.16 200.837 654.244 201.349 654.244C201.861 654.244 202.321 654.16 202.729 653.992C203.137 653.816 203.457 653.576 203.689 653.272C203.929 652.96 204.049 652.604 204.049 652.204C204.049 651.812 203.929 651.464 203.689 651.16C203.457 650.848 203.133 650.608 202.717 650.44C202.309 650.264 201.853 650.176 201.349 650.176ZM205.621 657.304H197.113V656.668H205.621V657.304ZM214.322 657.388H205.814V656.764H209.69V654.844H206.894V651.916H212.534V650.284H206.87V649.66H213.242V652.516H207.614V654.22H213.458V654.844H210.398V656.764H214.322V657.388ZM223.643 652.816H225.239V653.44H223.643V658.636H222.923V648.904H223.643V652.816ZM217.619 655.552C218.539 655.552 219.327 655.528 219.983 655.48C220.647 655.432 221.315 655.344 221.987 655.216L222.083 655.852C221.379 655.98 220.691 656.068 220.019 656.116C219.355 656.164 218.555 656.188 217.619 656.188H216.899V649.876H221.243V650.488H217.607V655.552H217.619ZM228.397 651.604C228.397 652.18 228.513 652.752 228.745 653.32C228.985 653.88 229.301 654.38 229.693 654.82C230.085 655.26 230.501 655.588 230.941 655.804L230.509 656.392C229.973 656.12 229.481 655.704 229.033 655.144C228.585 654.576 228.253 653.944 228.037 653.248C227.821 653.992 227.493 654.66 227.053 655.252C226.613 655.844 226.121 656.284 225.577 656.572L225.121 655.96C225.569 655.736 225.989 655.396 226.381 654.94C226.773 654.484 227.085 653.964 227.317 653.38C227.557 652.788 227.677 652.196 227.677 651.604V649.78H228.397V651.604ZM232.801 658.636H232.081V648.904H232.801V658.636ZM238.497 651.916C238.497 652.7 238.685 653.456 239.061 654.184C239.445 654.904 239.949 655.44 240.573 655.792L240.141 656.344C239.677 656.072 239.273 655.696 238.929 655.216C238.585 654.728 238.329 654.18 238.161 653.572C237.993 654.22 237.737 654.808 237.393 655.336C237.057 655.856 236.657 656.264 236.193 656.56L235.749 655.984C236.365 655.616 236.861 655.052 237.237 654.292C237.621 653.524 237.813 652.732 237.813 651.916V651.388H235.965V650.764H237.813V649.276H238.497V650.764H240.345V651.388H238.497V651.916ZM243.777 658.624H243.069V653.524H241.713V658.12H241.017V649.144H241.713V652.876H243.069V648.904H243.777V658.624ZM252.143 658.624H251.411V656.164H249.227V655.564H251.411V648.916H252.143V658.624ZM244.463 654.076C245.695 654.076 246.811 654.06 247.811 654.028C248.811 653.988 249.763 653.9 250.667 653.764L250.727 654.316C249.879 654.46 248.919 654.564 247.847 654.628V658.324H247.139V654.664C246.331 654.696 245.475 654.712 244.571 654.712L244.463 654.076ZM247.535 649.42C248.231 649.42 248.795 649.596 249.227 649.948C249.659 650.292 249.875 650.744 249.875 651.304C249.875 651.872 249.659 652.332 249.227 652.684C248.795 653.028 248.231 653.2 247.535 653.2C246.831 653.2 246.263 653.028 245.831 652.684C245.399 652.34 245.183 651.88 245.183 651.304C245.183 650.744 245.399 650.292 245.831 649.948C246.271 649.596 246.839 649.42 247.535 649.42ZM247.535 650.008C247.047 650.008 246.647 650.132 246.335 650.38C246.031 650.62 245.879 650.928 245.879 651.304C245.879 651.696 246.031 652.012 246.335 652.252C246.639 652.492 247.039 652.612 247.535 652.612C248.023 652.612 248.419 652.492 248.723 652.252C249.035 652.012 249.191 651.696 249.191 651.304C249.191 650.928 249.035 650.62 248.723 650.38C248.419 650.132 248.023 650.008 247.535 650.008ZM261.108 656.14H260.424V652.396H258.996V655.816H258.312V649.108H258.996V651.772H260.424V648.916H261.108V656.14ZM261.408 658.288H255.024V655.12H255.756V657.664H261.408V658.288ZM254.436 653.452C255.596 653.436 256.652 653.336 257.604 653.152L257.7 653.764C257.1 653.884 256.532 653.968 255.996 654.016C255.468 654.056 254.896 654.076 254.28 654.076H253.704V649.744H254.436V653.452ZM268.545 656.128H264.285V649.9H268.545V656.128ZM264.993 655.516H267.825V650.512H264.993V655.516ZM271.053 652.852H272.649V653.488H271.053V658.624H270.333V648.904H271.053V652.852ZM276.814 649.144C277.83 649.144 278.626 649.304 279.202 649.624C279.786 649.944 280.078 650.392 280.078 650.968C280.078 651.536 279.786 651.98 279.202 652.3C278.626 652.62 277.83 652.78 276.814 652.78C275.798 652.78 274.998 652.62 274.414 652.3C273.83 651.98 273.538 651.536 273.538 650.968C273.538 650.392 273.83 649.944 274.414 649.624C274.998 649.304 275.798 649.144 276.814 649.144ZM276.814 649.744C276.038 649.744 275.422 649.852 274.966 650.068C274.51 650.284 274.282 650.584 274.282 650.968C274.282 651.336 274.51 651.628 274.966 651.844C275.422 652.06 276.038 652.168 276.814 652.168C277.59 652.168 278.206 652.06 278.662 651.844C279.118 651.628 279.346 651.336 279.346 650.968C279.346 650.584 279.118 650.284 278.662 650.068C278.206 649.852 277.59 649.744 276.814 649.744ZM280.006 658.48H273.622V655.324H280.006V658.48ZM274.342 657.868H279.31V655.936H274.342V657.868ZM281.062 654.292H272.578V653.68H281.062V654.292ZM282.072 657.556C282.072 657.412 282.116 657.292 282.204 657.196C282.292 657.1 282.416 657.052 282.576 657.052C282.736 657.052 282.86 657.1 282.948 657.196C283.044 657.292 283.092 657.412 283.092 657.556V657.58C283.108 657.676 283.116 657.748 283.116 657.796C283.116 658.02 283.056 658.244 282.936 658.468C282.856 658.628 282.744 658.776 282.6 658.912C282.464 659.056 282.324 659.172 282.18 659.26L281.94 658.984C282.196 658.792 282.364 658.568 282.444 658.312C282.468 658.24 282.488 658.152 282.504 658.048C282.368 658.032 282.26 657.98 282.18 657.892C282.108 657.796 282.072 657.684 282.072 657.556ZM294.476 657.316H285.968V656.704H289.832V654.292H290.54V656.704H294.476V657.316ZM290.552 650.356C290.552 650.884 290.732 651.392 291.092 651.88C291.452 652.36 291.904 652.768 292.448 653.104C292.992 653.432 293.524 653.644 294.044 653.74L293.72 654.352C293 654.192 292.304 653.864 291.632 653.368C290.96 652.872 290.48 652.284 290.192 651.604C289.904 652.284 289.424 652.872 288.752 653.368C288.088 653.856 287.392 654.184 286.664 654.352L286.34 653.74C286.86 653.644 287.388 653.432 287.924 653.104C288.468 652.768 288.916 652.36 289.268 651.88C289.62 651.392 289.796 650.884 289.796 650.356V649.6H290.552V650.356ZM302.325 658.636H301.605V648.904H302.325V658.636ZM295.977 655.636C296.841 655.636 297.637 655.612 298.365 655.564C299.093 655.516 299.857 655.424 300.657 655.288L300.729 655.9C299.905 656.036 299.121 656.132 298.377 656.188C297.641 656.236 296.841 656.26 295.977 656.26H295.209V652.612H298.773V650.452H295.185V649.84H299.505V653.224H295.941V655.636H295.977ZM311.879 657.388H303.371V656.764H307.247V654.844H304.451V651.916H310.091V650.284H304.427V649.66H310.799V652.516H305.171V654.22H311.015V654.844H307.955V656.764H311.879V657.388ZM321.595 658.624H320.887V648.904H321.595V658.624ZM314.071 656.068C314.927 656.068 315.827 656.056 316.771 656.032V654.904C316.203 654.848 315.747 654.664 315.403 654.352C315.059 654.04 314.887 653.636 314.887 653.14C314.887 652.604 315.091 652.172 315.499 651.844C315.915 651.508 316.455 651.34 317.119 651.34C317.783 651.34 318.319 651.508 318.727 651.844C319.143 652.172 319.351 652.604 319.351 653.14C319.351 653.628 319.183 654.028 318.847 654.34C318.519 654.644 318.071 654.828 317.503 654.892V655.996C318.511 655.956 319.427 655.88 320.251 655.768L320.299 656.32C318.723 656.584 316.683 656.716 314.179 656.716L314.071 656.068ZM319.975 650.752H314.263V650.14H316.771V648.916H317.491V650.14H319.975V650.752ZM317.119 651.94C316.663 651.94 316.291 652.052 316.003 652.276C315.715 652.5 315.571 652.788 315.571 653.14C315.571 653.492 315.715 653.78 316.003 654.004C316.291 654.22 316.663 654.328 317.119 654.328C317.583 654.328 317.955 654.22 318.235 654.004C318.523 653.78 318.667 653.492 318.667 653.14C318.667 652.788 318.523 652.5 318.235 652.276C317.955 652.052 317.583 651.94 317.119 651.94ZM331.209 654.604H322.725V653.98H326.613V652.744H323.853V649.132H324.573V650.308H329.373V649.132H330.081V652.744H327.333V653.98H331.209V654.604ZM330.153 658.624H329.409V656.236H323.673V655.624H330.153V658.624ZM329.373 652.132V650.896H324.573V652.132H329.373ZM338.674 652.18H340.102V652.804H338.674V656.2H337.966V648.916H338.674V652.18ZM337.006 650.764H331.462V650.152H333.874V648.928H334.594V650.152H337.006V650.764ZM334.234 651.34C334.898 651.34 335.434 651.504 335.842 651.832C336.25 652.16 336.454 652.596 336.454 653.14C336.454 653.684 336.25 654.116 335.842 654.436C335.442 654.756 334.906 654.916 334.234 654.916C333.554 654.916 333.01 654.756 332.602 654.436C332.194 654.116 331.99 653.684 331.99 653.14C331.99 652.604 332.194 652.172 332.602 651.844C333.018 651.508 333.562 651.34 334.234 651.34ZM334.234 651.94C333.77 651.94 333.398 652.052 333.118 652.276C332.838 652.492 332.698 652.78 332.698 653.14C332.698 653.5 332.838 653.788 333.118 654.004C333.398 654.22 333.77 654.328 334.234 654.328C334.69 654.328 335.058 654.22 335.338 654.004C335.626 653.788 335.77 653.5 335.77 653.14C335.77 652.78 335.626 652.492 335.338 652.276C335.058 652.052 334.69 651.94 334.234 651.94ZM339.13 658.396H332.902V655.612H333.622V657.772H339.13V658.396ZM345.307 651.604C345.307 652.18 345.423 652.752 345.655 653.32C345.895 653.88 346.211 654.38 346.603 654.82C346.995 655.26 347.411 655.588 347.851 655.804L347.419 656.392C346.883 656.12 346.391 655.704 345.943 655.144C345.495 654.576 345.163 653.944 344.947 653.248C344.731 653.992 344.403 654.66 343.963 655.252C343.523 655.844 343.031 656.284 342.487 656.572L342.031 655.96C342.479 655.736 342.899 655.396 343.291 654.94C343.683 654.484 343.995 653.964 344.227 653.38C344.467 652.788 344.587 652.196 344.587 651.604V649.78H345.307V651.604ZM349.711 658.636H348.991V648.904H349.711V658.636ZM358.04 651.928H359.456V652.552H358.04V656.044H357.308V648.904H358.04V651.928ZM355.532 649.672C355.532 650.88 355.136 651.936 354.344 652.84C353.56 653.744 352.488 654.428 351.128 654.892L350.816 654.292C351.952 653.916 352.868 653.38 353.564 652.684C354.268 651.98 354.66 651.184 354.74 650.296H351.2V649.672H355.532ZM358.472 658.396H352.244V655.324H352.976V657.772H358.472V658.396ZM216.31 668.816H217.906V669.44H216.31V674.636H215.59V664.904H216.31V668.816ZM210.286 671.552C211.206 671.552 211.994 671.528 212.65 671.48C213.314 671.432 213.982 671.344 214.654 671.216L214.75 671.852C214.046 671.98 213.358 672.068 212.686 672.116C212.022 672.164 211.222 672.188 210.286 672.188H209.566V665.876H213.91V666.488H210.274V671.552H210.286ZM221.063 667.604C221.063 668.18 221.179 668.752 221.411 669.32C221.651 669.88 221.967 670.38 222.359 670.82C222.751 671.26 223.167 671.588 223.607 671.804L223.175 672.392C222.639 672.12 222.147 671.704 221.699 671.144C221.251 670.576 220.919 669.944 220.703 669.248C220.487 669.992 220.159 670.66 219.719 671.252C219.279 671.844 218.787 672.284 218.243 672.572L217.787 671.96C218.235 671.736 218.655 671.396 219.047 670.94C219.439 670.484 219.751 669.964 219.983 669.38C220.223 668.788 220.343 668.196 220.343 667.604V665.78H221.063V667.604ZM225.467 674.636H224.747V664.904H225.467V674.636ZM231.116 665.288C231.58 665.288 231.992 665.38 232.352 665.564C232.712 665.74 232.992 665.992 233.192 666.32C233.4 666.64 233.504 667.008 233.504 667.424C233.504 667.84 233.4 668.212 233.192 668.54C232.992 668.86 232.712 669.108 232.352 669.284C231.992 669.46 231.58 669.548 231.116 669.548C230.652 669.548 230.236 669.46 229.868 669.284C229.508 669.108 229.224 668.86 229.016 668.54C228.808 668.212 228.704 667.84 228.704 667.424C228.704 667.008 228.808 666.64 229.016 666.32C229.224 665.992 229.512 665.74 229.88 665.564C230.248 665.38 230.66 665.288 231.116 665.288ZM231.116 665.912C230.628 665.912 230.224 666.056 229.904 666.344C229.584 666.624 229.424 666.984 229.424 667.424C229.424 667.864 229.584 668.228 229.904 668.516C230.224 668.804 230.628 668.948 231.116 668.948C231.604 668.948 232.008 668.804 232.328 668.516C232.648 668.228 232.808 667.864 232.808 667.424C232.808 666.984 232.648 666.624 232.328 666.344C232.008 666.056 231.604 665.912 231.116 665.912ZM236.144 669.908H235.424V664.904H236.144V669.908ZM236.144 672.68H230.852V673.88H236.492V674.48H230.156V672.116H235.436V671.024H230.132V670.424H236.144V672.68ZM240.25 666.488C240.25 666.928 240.35 667.356 240.55 667.772C240.758 668.18 241.038 668.54 241.39 668.852C241.75 669.164 242.146 669.4 242.578 669.56L242.194 670.16C241.674 669.952 241.214 669.648 240.814 669.248C240.414 668.84 240.114 668.376 239.914 667.856C239.722 668.448 239.422 668.968 239.014 669.416C238.606 669.856 238.126 670.192 237.574 670.424L237.178 669.824C237.874 669.552 238.442 669.108 238.882 668.492C239.322 667.876 239.542 667.192 239.542 666.44V665.42H240.25V666.488ZM244.45 667.508H245.866V668.132H244.45V670.844H243.718V664.904H244.45V667.508ZM241.486 671.12C242.438 671.12 243.182 671.276 243.718 671.588C244.262 671.892 244.534 672.312 244.534 672.848C244.534 673.4 244.262 673.828 243.718 674.132C243.182 674.436 242.438 674.588 241.486 674.588C240.518 674.588 239.762 674.436 239.218 674.132C238.682 673.828 238.414 673.4 238.414 672.848C238.414 672.304 238.686 671.88 239.23 671.576C239.774 671.272 240.526 671.12 241.486 671.12ZM241.486 671.708C240.758 671.708 240.182 671.812 239.758 672.02C239.342 672.22 239.134 672.496 239.134 672.848C239.134 673.208 239.342 673.492 239.758 673.7C240.182 673.9 240.758 674 241.486 674C242.206 674 242.774 673.9 243.19 673.7C243.614 673.492 243.826 673.208 243.826 672.848C243.826 672.496 243.614 672.22 243.19 672.02C242.774 671.812 242.206 671.708 241.486 671.708ZM250.127 665.576C250.775 665.576 251.355 665.688 251.867 665.912C252.379 666.128 252.779 666.436 253.067 666.836C253.363 667.228 253.511 667.684 253.511 668.204C253.511 668.732 253.363 669.196 253.067 669.596C252.779 669.996 252.379 670.308 251.867 670.532C251.355 670.748 250.775 670.856 250.127 670.856C249.487 670.856 248.907 670.748 248.387 670.532C247.875 670.308 247.471 669.996 247.175 669.596C246.887 669.196 246.743 668.732 246.743 668.204C246.743 667.684 246.887 667.228 247.175 666.836C247.471 666.436 247.875 666.128 248.387 665.912C248.907 665.688 249.487 665.576 250.127 665.576ZM250.127 666.176C249.623 666.176 249.163 666.264 248.747 666.44C248.339 666.608 248.015 666.848 247.775 667.16C247.543 667.464 247.427 667.812 247.427 668.204C247.427 668.604 247.543 668.96 247.775 669.272C248.015 669.576 248.339 669.816 248.747 669.992C249.155 670.16 249.615 670.244 250.127 670.244C250.639 670.244 251.099 670.16 251.507 669.992C251.915 669.816 252.235 669.576 252.467 669.272C252.707 668.96 252.827 668.604 252.827 668.204C252.827 667.812 252.707 667.464 252.467 667.16C252.235 666.848 251.911 666.608 251.495 666.44C251.087 666.264 250.631 666.176 250.127 666.176ZM254.399 673.304H245.891V672.668H254.399V673.304ZM263.1 673.388H254.592V672.764H258.468V670.844H255.672V667.916H261.312V666.284H255.648V665.66H262.02V668.516H256.392V670.22H262.236V670.844H259.176V672.764H263.1V673.388ZM272.709 668.192H269.841V669.212H273.729V669.824H265.245V669.212H269.133V668.192H266.397V665.3H272.613V665.924H267.117V667.592H272.709V668.192ZM272.613 672.812H267.021V673.892H272.901V674.492H266.313V672.26H271.917V671.3H266.277V670.724H272.613V672.812ZM276.443 665.696C276.899 665.696 277.303 665.832 277.655 666.104C278.007 666.376 278.279 666.768 278.471 667.28C278.671 667.784 278.771 668.372 278.771 669.044C278.771 669.716 278.671 670.308 278.471 670.82C278.279 671.324 278.007 671.716 277.655 671.996C277.303 672.268 276.899 672.404 276.443 672.404C275.987 672.404 275.583 672.268 275.231 671.996C274.879 671.716 274.603 671.324 274.403 670.82C274.211 670.308 274.115 669.716 274.115 669.044C274.115 668.372 274.211 667.784 274.403 667.28C274.603 666.768 274.879 666.376 275.231 666.104C275.583 665.832 275.987 665.696 276.443 665.696ZM276.443 666.344C276.123 666.344 275.839 666.46 275.591 666.692C275.343 666.916 275.147 667.232 275.003 667.64C274.867 668.048 274.799 668.516 274.799 669.044C274.799 669.58 274.867 670.052 275.003 670.46C275.147 670.868 275.343 671.184 275.591 671.408C275.839 671.632 276.123 671.744 276.443 671.744C276.763 671.744 277.043 671.632 277.283 671.408C277.531 671.184 277.723 670.868 277.859 670.46C278.003 670.052 278.075 669.58 278.075 669.044C278.075 668.516 278.003 668.048 277.859 667.64C277.723 667.232 277.531 666.916 277.283 666.692C277.043 666.46 276.763 666.344 276.443 666.344ZM281.123 668.852H282.719V669.488H281.123V674.624H280.403V664.904H281.123V668.852ZM286.884 665.588C287.54 665.588 288.124 665.692 288.636 665.9C289.148 666.108 289.548 666.404 289.836 666.788C290.124 667.164 290.268 667.6 290.268 668.096C290.268 668.808 289.988 669.388 289.428 669.836C288.876 670.276 288.144 670.524 287.232 670.58V672.716H291.156V673.34H282.648V672.716H286.524V670.58C285.932 670.54 285.408 670.416 284.952 670.208C284.496 669.992 284.14 669.704 283.884 669.344C283.628 668.984 283.5 668.568 283.5 668.096C283.5 667.6 283.644 667.164 283.932 666.788C284.22 666.404 284.62 666.108 285.132 665.9C285.644 665.692 286.228 665.588 286.884 665.588ZM286.884 666.188C286.372 666.188 285.912 666.268 285.504 666.428C285.096 666.588 284.776 666.816 284.544 667.112C284.312 667.4 284.196 667.728 284.196 668.096C284.196 668.472 284.312 668.804 284.544 669.092C284.776 669.38 285.096 669.604 285.504 669.764C285.912 669.924 286.372 670.004 286.884 670.004C287.396 670.004 287.856 669.924 288.264 669.764C288.68 669.604 289.004 669.38 289.236 669.092C289.468 668.804 289.584 668.472 289.584 668.096C289.584 667.728 289.468 667.4 289.236 667.112C289.004 666.816 288.68 666.588 288.264 666.428C287.856 666.268 287.396 666.188 286.884 666.188ZM299.27 674.624H298.586V664.904H299.27V674.624ZM297.326 674.108H296.654V669.56H294.578C293.986 670.752 293.062 671.736 291.806 672.512L291.374 671.96C292.382 671.336 293.158 670.584 293.702 669.704C294.246 668.816 294.554 667.844 294.626 666.788H291.734V666.176H295.346C295.346 667.176 295.178 668.104 294.842 668.96H296.654V665.18H297.326V674.108ZM309.25 668.18H310.678V668.804H309.25V672.2H308.542V664.916H309.25V668.18ZM307.582 666.764H302.038V666.152H304.45V664.928H305.17V666.152H307.582V666.764ZM304.81 667.34C305.474 667.34 306.01 667.504 306.418 667.832C306.826 668.16 307.03 668.596 307.03 669.14C307.03 669.684 306.826 670.116 306.418 670.436C306.018 670.756 305.482 670.916 304.81 670.916C304.13 670.916 303.586 670.756 303.178 670.436C302.77 670.116 302.566 669.684 302.566 669.14C302.566 668.604 302.77 668.172 303.178 667.844C303.594 667.508 304.138 667.34 304.81 667.34ZM304.81 667.94C304.346 667.94 303.974 668.052 303.694 668.276C303.414 668.492 303.274 668.78 303.274 669.14C303.274 669.5 303.414 669.788 303.694 670.004C303.974 670.22 304.346 670.328 304.81 670.328C305.266 670.328 305.634 670.22 305.914 670.004C306.202 669.788 306.346 669.5 306.346 669.14C306.346 668.78 306.202 668.492 305.914 668.276C305.634 668.052 305.266 667.94 304.81 667.94ZM309.706 674.396H303.478V671.612H304.198V673.772H309.706V674.396ZM317.263 665.684C317.263 666.1 317.431 666.504 317.767 666.896C318.103 667.28 318.527 667.608 319.039 667.88C319.559 668.144 320.075 668.316 320.587 668.396L320.311 668.996C319.591 668.86 318.911 668.592 318.271 668.192C317.639 667.792 317.183 667.312 316.903 666.752C316.631 667.32 316.175 667.804 315.535 668.204C314.895 668.596 314.211 668.86 313.483 668.996L313.183 668.408C313.711 668.32 314.235 668.144 314.755 667.88C315.275 667.616 315.699 667.292 316.027 666.908C316.363 666.524 316.531 666.116 316.531 665.684V665.168H317.263V665.684ZM321.163 670.52H317.299V672.572H316.591V670.52H312.643V669.908H321.163V670.52ZM320.203 674.396H313.747V671.6H314.479V673.772H320.203V674.396ZM328.617 667.928H330.033V668.552H328.617V672.044H327.885V664.904H328.617V667.928ZM326.109 665.672C326.109 666.88 325.713 667.936 324.921 668.84C324.137 669.744 323.065 670.428 321.705 670.892L321.393 670.292C322.529 669.916 323.445 669.38 324.141 668.684C324.845 667.98 325.237 667.184 325.317 666.296H321.777V665.672H326.109ZM329.049 674.396H322.821V671.324H323.553V673.772H329.049V674.396Z" fill="black"/>
<rect id="Rectangle 11" x="0.667749" y="0.191474" width="113.348" height="56.1735" transform="matrix(0.866025 -0.5 0.469472 0.882948 268.269 545.239)" fill="#2C94F7" stroke="black"/>
</g>
</svg>
